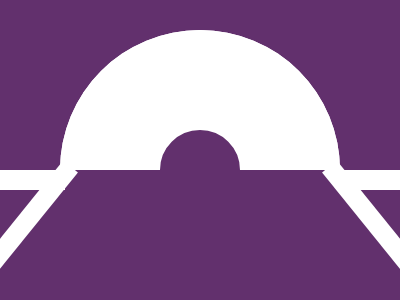

Reproduce this picture with HTML and CSS.

<style>
  body {
    background: #62306D;
  }
  div {
    position: absolute;
    background: #FFFFFF;
  }
  .a,.f {
    border: 140px solid #FFFFFF;
    border-top-left-radius: 200px;
    border-top-right-radius: 200px;
    border-bottom: none;
    left: 60px;
    top: 30px;
  }
  .b,.c {
    height: 20px;
    width: 65px;
    left: 0;
    top: 170px;
  }
  .c {
    left: 340px;
  }
  .d,.e {
    height: 140px;
    width: 19px;
    rotate: 39deg;
    left: 17px;
    top: 151px;
  }
  .e {
    left: 364px;
    rotate: -39deg;
  }
  .f {
    top: 130px;
    left: 160px;
    border: 40px solid #62306D;
  }
</style>
<div class="a"></div>
<div class="b"></div>
<div class="c"></div>
<div class="d"></div>
<div class="e"></div>
<div class="f"></div>